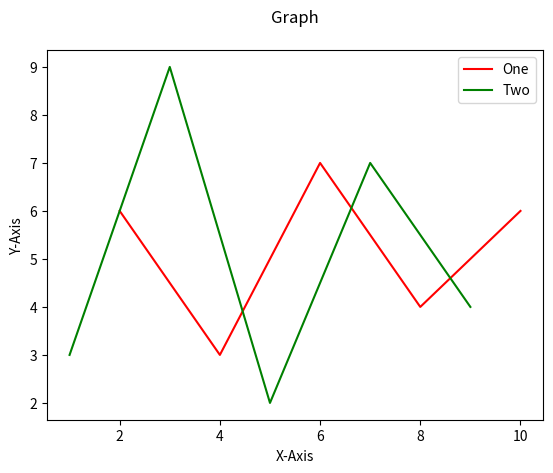

Python code for this plot:
import matplotlib.pyplot as plt  

x = [2,4,6,8,10]
y = [6,3,7,4,6]

x1 = [1,3,5,7,9]
y1 = [3,9,2,7,4]


plt.plot(x,y,color="red",label="One")
plt.plot(x1,y1,color="green",label="Two")
plt.xlabel("X-Axis")
plt.ylabel("Y-Axis")
plt.title("Graph\n")
plt.legend()
plt.show()
